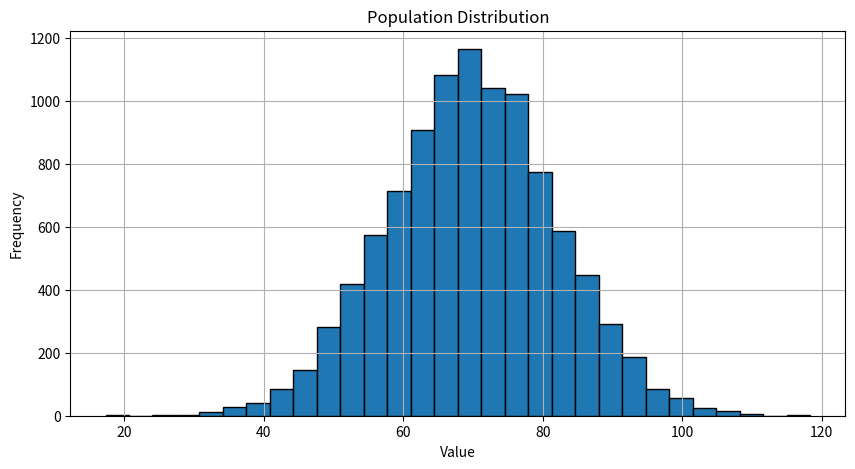

Write the Python code that produced this figure. (Note: this script raises an exception after producing the figure.)
"""
Sampling and Sampling Distributions

Manual simulation of the sampling process.

This program demonstrates:

1. Creating a population.
2. Drawing repeated random samples.
3. Calculating sample means.
4. Constructing a sampling distribution.
5. Computing the standard error.
6. Comparing population and sampling statistics.
7. Visualizing the results.

Author: Desalu Horsa
"""

# -------------------------------------------------
# Import Libraries
# -------------------------------------------------

import math
import numpy as np
import matplotlib.pyplot as plt


# -------------------------------------------------
# Create Population
# -------------------------------------------------

population_size = 10000

population_mean = 70

population_std = 12

rng = np.random.default_rng(42)

population = rng.normal(
    loc=population_mean,
    scale=population_std,
    size=population_size
)


# -------------------------------------------------
# Define Sampling Parameters
# -------------------------------------------------

sample_size = 50

number_of_samples = 1000


# -------------------------------------------------
# Draw Repeated Samples
# -------------------------------------------------

sample_means = []

for _ in range(number_of_samples):

    sample = rng.choice(
        population,
        size=sample_size,
        replace=False
    )

    sample_means.append(
        np.mean(sample)
    )

sample_means = np.array(sample_means)


# -------------------------------------------------
# Population Statistics
# -------------------------------------------------

pop_mean = np.mean(population)

pop_variance = np.var(population)

pop_std = np.std(population)


# -------------------------------------------------
# Sampling Distribution Statistics
# -------------------------------------------------

sampling_mean = np.mean(sample_means)

sampling_variance = np.var(sample_means)

sampling_std = np.std(sample_means)


# -------------------------------------------------
# Standard Error
# -------------------------------------------------

theoretical_se = (
    pop_std /
    math.sqrt(sample_size)
)

experimental_se = sampling_std


# -------------------------------------------------
# Display Results
# -------------------------------------------------

print("Sampling Distribution")
print("-" * 45)

print(f"Population Size            : {population_size}")

print(f"Sample Size                : {sample_size}")

print(f"Number of Samples          : {number_of_samples}")

print()

print("Population Statistics")

print(f"Mean                       : {pop_mean:.3f}")

print(f"Variance                   : {pop_variance:.3f}")

print(f"Standard Deviation         : {pop_std:.3f}")

print()

print("Sampling Distribution")

print(f"Mean of Sample Means       : {sampling_mean:.3f}")

print(f"Variance                   : {sampling_variance:.3f}")

print(f"Standard Deviation         : {sampling_std:.3f}")

print()

print("Standard Error")

print(f"Theoretical SE             : {theoretical_se:.3f}")

print(f"Experimental SE            : {experimental_se:.3f}")


# -------------------------------------------------
# Visualization 1: Population
# -------------------------------------------------

plt.figure(figsize=(10, 5))

plt.hist(
    population,
    bins=30,
    edgecolor="black"
)

plt.title("Population Distribution")

plt.xlabel("Value")

plt.ylabel("Frequency")

plt.grid(True)

plt.savefig(
    "images/population_distribution.png",
    dpi=300,
    bbox_inches="tight"
)

plt.show()


# -------------------------------------------------
# Visualization 2: Sampling Distribution
# -------------------------------------------------

plt.figure(figsize=(10, 5))

plt.hist(
    sample_means,
    bins=30,
    edgecolor="black"
)

plt.title("Sampling Distribution of the Sample Mean")

plt.xlabel("Sample Mean")

plt.ylabel("Frequency")

plt.grid(True)

plt.savefig(
    "images/sampling_distribution.png",
    dpi=300,
    bbox_inches="tight"
)

plt.show()
